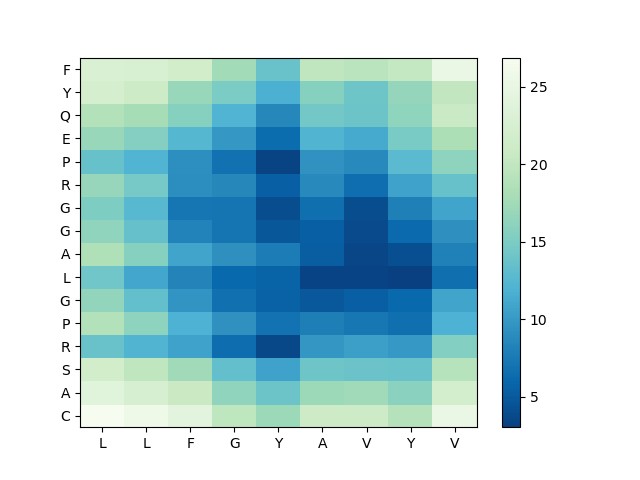

The table this chart was drawn from, first rows:
, L, L, F, G, Y, A, V, Y, V
C, 26.88, 25.68, 24.16, 19.77, 17.14, 20.94, 21.04, 18.97, 25.11
A, 23.81, 22.57, 20.78, 16.41, 14.02, 17.13, 17.41, 15.91, 22.01
S, 21.65, 19.88, 17.45, 13.42, 10.74, 14.03, 13.9, 13.77, 19.12
R, 13.78, 12.17, 10.71, 6.431, 3.614, 9.787, 10.46, 9.939, 15.43
P, 18.81, 16.21, 11.95, 9.415, 7.024, 7.894, 7.278, 6.672, 11.97
G, 16.52, 13.41, 9.641, 6.737, 5.64, 4.822, 5.437, 6.186, 10.83
L, 14.28, 11.14, 8.358, 6.133, 5.703, 3.402, 3.407, 3.042, 6.642
A, 18.58, 15.63, 10.87, 9.323, 7.745, 5.29, 3.524, 4.251, 8.12
G, 16.41, 13.51, 8.296, 7.074, 4.804, 5.434, 3.812, 6.259, 9.364
G, 15.09, 12.63, 7.197, 7.091, 4.045, 6.668, 3.998, 8.008, 10.86
R, 16.73, 14.62, 9.169, 8.585, 5.414, 8.776, 6.575, 10.71, 13.63
P, 13.63, 12.13, 9.2, 6.803, 3.313, 9.49, 8.766, 12.86, 16.13
E, 16.94, 15.57, 12.48, 9.876, 6.347, 12.17, 11.25, 14.85, 18.39
Q, 18.87, 17.8, 15.65, 12.08, 8.572, 14.46, 13.95, 16.33, 20.65
Y, 22.19, 20.96, 16.87, 14.92, 11.75, 15.62, 14.06, 16.56, 20.02
F, 22.86, 22.62, 21.64, 17.55, 13.78, 19.93, 19.34, 20.21, 25.11
